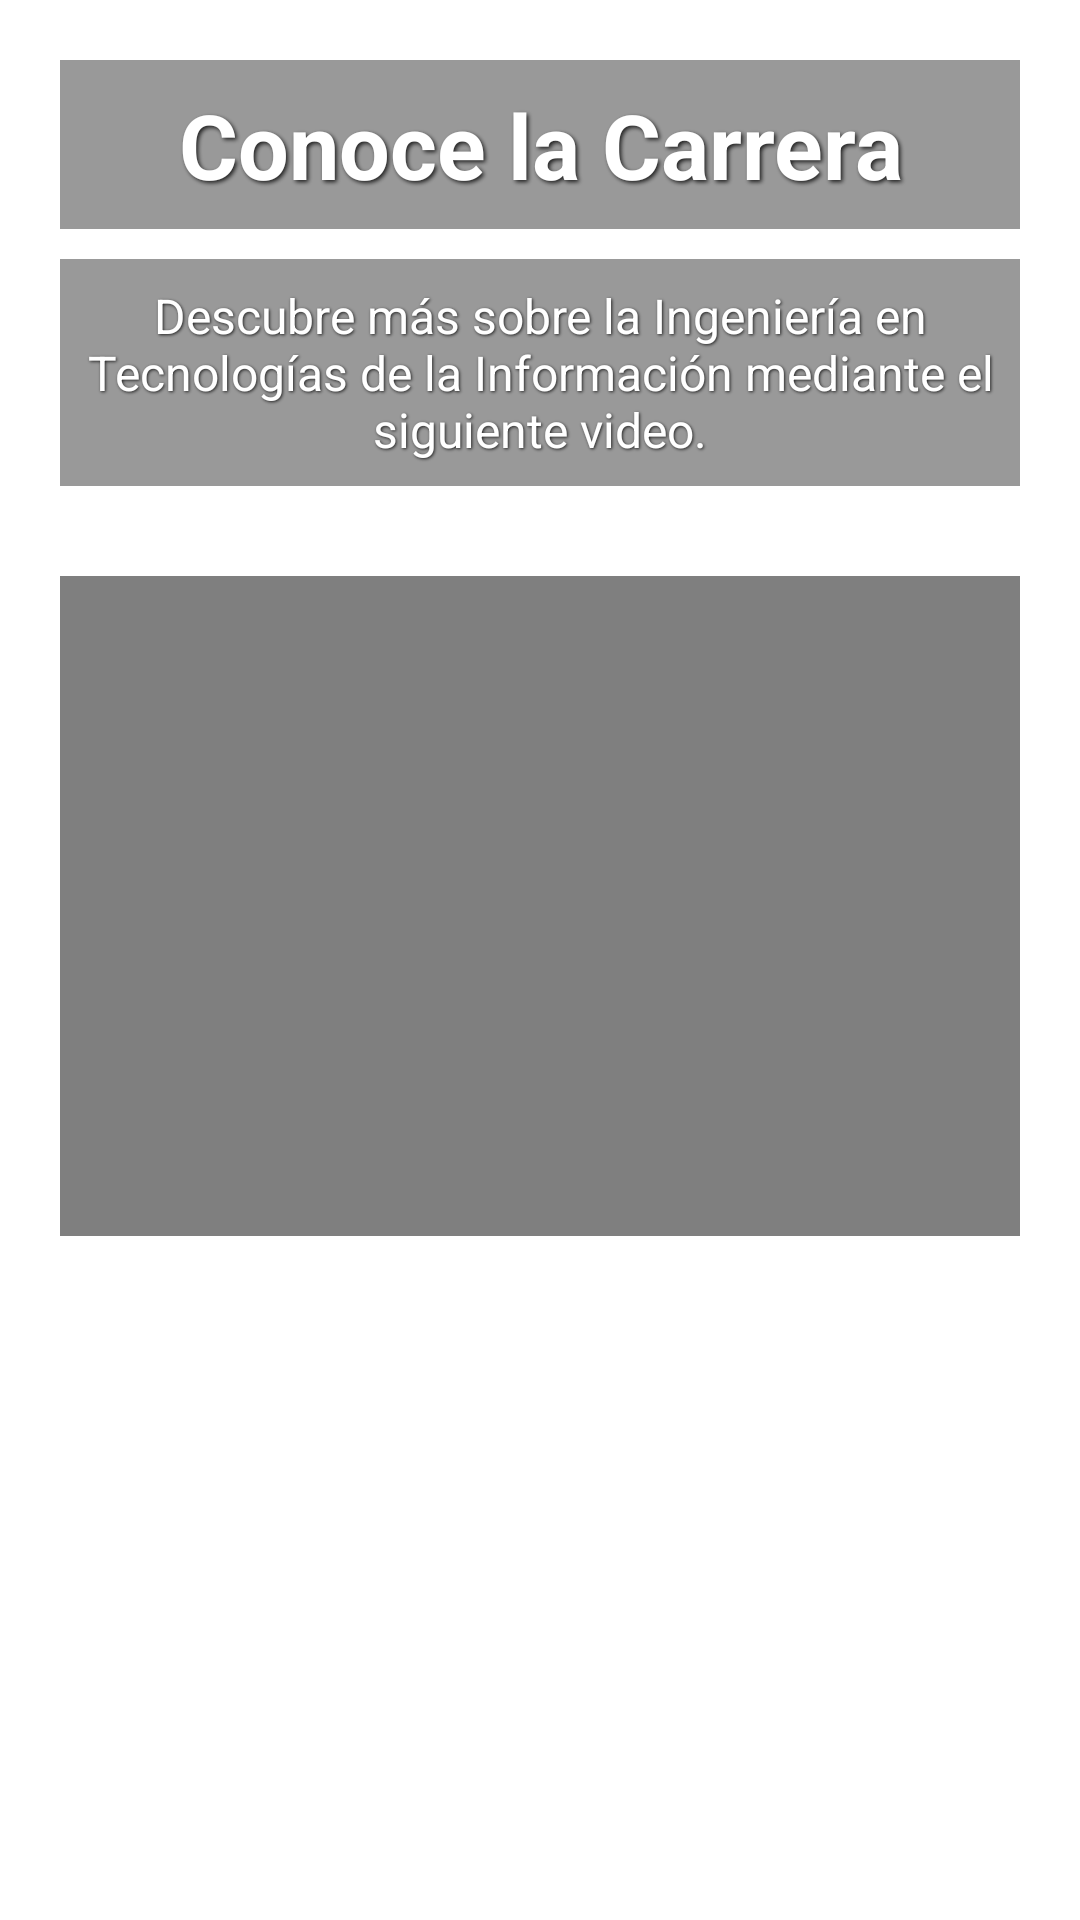

Android layout source for this screen:
<!-- AndroidManifest.xml: application theme Theme.UPPUEEduTech -->
<!-- res/layout/fragment_carrera_video.xml -->
<?xml version="1.0" encoding="utf-8"?>
<ScrollView xmlns:android="http://schemas.android.com/apk/res/android"
    android:layout_width="match_parent"
    android:layout_height="match_parent">

    <LinearLayout
        android:layout_width="match_parent"
        android:layout_height="wrap_content"
        android:orientation="vertical"
        android:padding="20dp">

        <TextView
            android:layout_width="match_parent"
            android:layout_height="wrap_content"
            android:text="Conoce la Carrera"
            android:textAlignment="center"
            android:textColor="#FFFFFF"
            android:textSize="30sp"
            android:textStyle="bold"
            android:background="#66000000"
            android:padding="8dp"
            android:shadowColor="#CC000000"
            android:shadowDx="2"
            android:shadowDy="2"
            android:shadowRadius="3" />

        <TextView
            android:layout_width="match_parent"
            android:layout_height="wrap_content"
            android:layout_marginTop="10dp"
            android:layout_marginBottom="20dp"
            android:text="Descubre más sobre la Ingeniería en Tecnologías de la Información mediante el siguiente video."
            android:textAlignment="center"
            android:textColor="#FFFFFF"
            android:textSize="16sp"
            android:background="#66000000"
            android:padding="8dp"
            android:shadowColor="#CC000000"
            android:shadowDx="1"
            android:shadowDy="1"
            android:shadowRadius="2" />

        <VideoView
            android:id="@+id/videoCarrera"
            android:layout_width="match_parent"
            android:layout_height="220dp"
            android:layout_marginTop="10dp"/>

    </LinearLayout>

</ScrollView>
<!-- resources referenced by this layout -->
<resources>
  <style name="Theme.UPPUEEduTech" parent="Base.Theme.UPPUEEduTech" />
  <style name="Base.Theme.UPPUEEduTech" parent="Theme.Material3.DayNight.NoActionBar">
          <item name="android:statusBarColor">@color/topbar</item>
          
          
          
          <item name="navigationViewStyle">@style/AppNavigationView</item>
      </style>
  <color name="topbar">#3A438B</color>
  <style name="AppNavigationView" parent="Widget.Material3.NavigationView">
          <item name="itemIconTint">@null</item>
          <item name="itemTextColor">@null</item>
      </style>
</resources>
